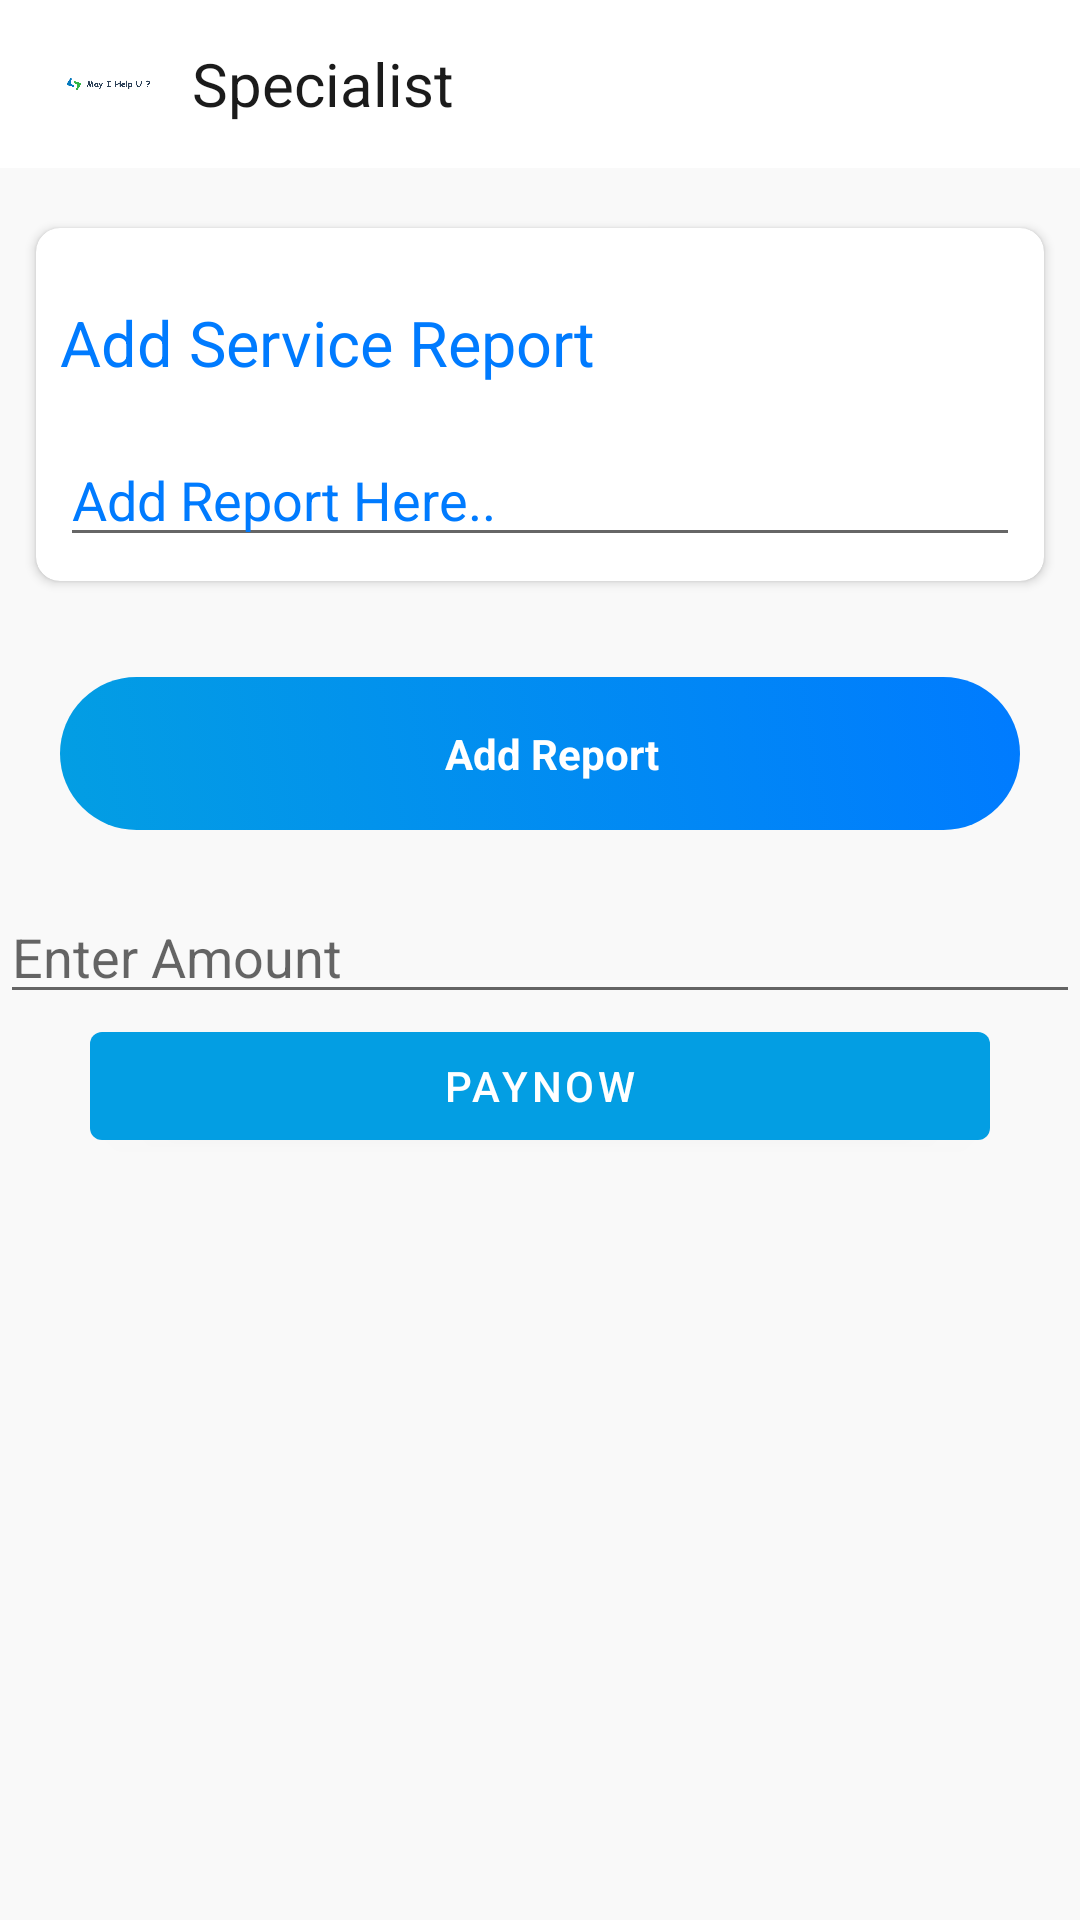

Reconstruct the res/layout file that produces this screen, plus the resources it refers to.
<!-- AndroidManifest.xml: application theme AppTheme -->
<!-- res/layout/activity_staff_task_report.xml -->
<?xml version="1.0" encoding="utf-8"?>
<ScrollView xmlns:android="http://schemas.android.com/apk/res/android"
    xmlns:app="http://schemas.android.com/apk/res-auto"
    xmlns:tools="http://schemas.android.com/tools"
    android:layout_width="match_parent"
    android:layout_height="match_parent"
    android:background="@color/background">

    <RelativeLayout
        android:id="@+id/relativeLayout0"
        android:layout_width="match_parent"
        android:layout_height="match_parent"
        android:background="@color/background"
        tools:context=".RegisterActivity">

        <LinearLayout
            android:id="@+id/relativeLayout1"
            android:layout_width="match_parent"
            android:layout_height="wrap_content"
            android:orientation="vertical"
            android:background="@color/white">

            <include
                android:id="@+id/topHeader"
                layout="@layout/actionbar_layout_home" />

            <LinearLayout
                android:layout_width="match_parent"
                android:layout_height="wrap_content"
                android:layout_centerVertical="true"
                android:background="@drawable/button_bg_rounded_corners_white"
                android:orientation="horizontal"
                android:gravity="center"
                android:visibility="gone"
                android:layout_marginLeft="40dp"
                android:layout_marginRight="40dp"
                android:padding="8dp">


                <TextView
                    android:layout_width="match_parent"
                    android:layout_height="wrap_content"
                    android:background="@color/white"
                    android:layout_marginLeft="8dp"
                    android:layout_gravity="center_vertical"
                    android:textSize="14sp"
                    android:lines="1"
                    android:maxLines="1"
                    android:hint="Search for old Age, orphanages..."/>
            </LinearLayout>

        </LinearLayout>


        <RelativeLayout
            android:layout_width="match_parent"
            android:layout_height="wrap_content"
            android:layout_below="@+id/relativeLayout1">


            <ScrollView
                android:layout_marginTop="8dp"
                android:layout_width="match_parent"
                android:layout_height="wrap_content"
                android:scrollbars="none">
                
                <LinearLayout
                    android:layout_width="match_parent"
                    android:layout_height="wrap_content"
                    android:orientation="vertical">

                    <TextView
                        android:layout_width="match_parent"
                        android:layout_height="wrap_content"
                        android:layout_centerVertical="true"
                        android:layout_marginLeft="8dp"
                        android:layout_marginTop="16dp"
                        android:textSize="18sp"
                        android:maxLines="1"
                        android:visibility="gone"
                        android:textColor="@color/black"
                        android:text="Add Service Request"/>


                    <androidx.cardview.widget.CardView
                        android:id="@+id/cardView1"
                        android:layout_width="match_parent"
                        android:layout_height="wrap_content"
                        android:layout_margin="12dp"
                        app:cardCornerRadius="8dp"
                        app:cardElevation="@dimen/cardview_default_elevation">

                        <LinearLayout
                            android:layout_width="match_parent"
                            android:layout_height="wrap_content"
                            android:orientation="vertical"
                            android:layout_margin="8dp">

                            <TextView
                                android:layout_width="match_parent"
                                android:layout_height="wrap_content"
                                android:hint="Add Service Report"
                                android:layout_marginTop="16dp"
                                android:focusable="false"
                                android:textSize="21sp"
                                android:textColorHint="@color/colorPrimaryDark"/>

                            <EditText
                                android:id="@+id/etDescription"
                                android:layout_width="match_parent"
                                android:layout_height="wrap_content"
                                android:hint="Add Report Here.."
                                android:layout_marginTop="16dp"
                                android:inputType="textImeMultiLine"
                                android:textColorHint="@color/colorPrimaryDark"/>

                        </LinearLayout>
                    </androidx.cardview.widget.CardView>

                    <LinearLayout
                        android:id="@+id/btnRegister"
                        android:layout_width="match_parent"
                        android:layout_height="wrap_content"
                        android:layout_centerVertical="true"
                        android:background="@drawable/button_bg_rounded_corners_gd"
                        android:orientation="horizontal"
                        android:padding="8dp"
                        android:layout_margin="20dp"
                        android:layout_gravity="center"
                        android:layout_weight="1">

                        <TextView
                            android:layout_width="match_parent"
                            android:layout_height="wrap_content"
                            android:textColor="@color/white"
                            android:layout_marginLeft="8dp"
                            android:padding="8dp"
                            android:text="Add Report"
                            android:textStyle="bold"
                            android:textSize="14sp"
                            android:layout_gravity="center_vertical"
                            android:gravity="center"/>


                    </LinearLayout>

                    <EditText
                        android:layout_width="match_parent"
                        android:layout_height="wrap_content"
                        android:id="@+id/etFianlAmt"
                        android:hint="Enter Amount"/>

                    <Button
                        android:layout_marginLeft="30dp"
                        android:layout_marginRight="30dp"
                        android:layout_width="match_parent"
                        android:layout_height="wrap_content"
                        android:id="@+id/btnPay"
                        android:text="Paynow"/>


                </LinearLayout>
            </ScrollView>

        </RelativeLayout>


    </RelativeLayout>



</ScrollView>
<!-- res/layout/actionbar_layout_home.xml (included above) -->
<?xml version="1.0" encoding="utf-8"?>
<androidx.appcompat.widget.Toolbar
    xmlns:android="http://schemas.android.com/apk/res/android"
    xmlns:app="http://schemas.android.com/apk/res-auto"
    android:id="@+id/actionbarLayout"
    android:layout_width="match_parent"
    android:layout_height="?android:attr/actionBarSize"
    android:fitsSystemWindows="true"
    android:minHeight="?android:attr/actionBarSize"
    android:maxHeight="?android:attr/actionBarSize"
    app:theme="@style/AppThemeColor">

    
    <RelativeLayout
        android:layout_width="match_parent"
        android:layout_height="wrap_content">

        <ImageView
            android:layout_width="40dp"
            android:layout_height="40dp"
            android:padding="5dp"
            android:src="@drawable/servicepro"
            android:id="@+id/imgHomeIcon"/>
        <TextView
            android:id="@+id/tvTitle"
            android:layout_width="match_parent"
            android:layout_height="wrap_content"
            android:text="@string/app_name"
            android:paddingLeft="8dp"
            android:textColor="@color/black"
            android:textSize="20sp"
            android:layout_toRightOf="@id/imgHomeIcon"
            android:layout_centerVertical="true"/>

      

       

        
    </RelativeLayout>
</androidx.appcompat.widget.Toolbar>
<!-- resources referenced by this layout -->
<resources>
  <color name="background">#f9f9f9</color>
  <color name="black">#1b1b1b</color>
  <color name="colorPrimaryDark">#007bff</color>
  <color name="white">#FFFFFF</color>
  <!-- drawable button_bg_rounded_corners_gd (drawable) -->
  <?xml version="1.0" encoding="utf-8"?>
  <selector xmlns:android="http://schemas.android.com/apk/res/android">
      <item>
          <shape android:shape="rectangle">
              <corners android:radius="30dp" />
              <gradient
                  android:angle="45"
                  android:startColor="@color/colorPrimary"
                  android:endColor="@color/colorPrimaryDark"
                  android:type="linear"/>
          </shape>
      </item>
  </selector>
  <!-- drawable servicepro: png bitmap (drawable, 6105 bytes) -->
  <string name="app_name">Specialist</string>
  <style name="AppThemeColor" parent="Theme.AppCompat.Light.NoActionBar">
          <item name="colorControlNormal">@color/white</item>
          <item name="android:textSize">16sp</item>
          <item name="fontFamily">@font/montserrat</item>
      </style>
  <style name="AppTheme" parent="Theme.AppCompat.Light.NoActionBar">
          
          <item name="colorPrimary">@color/colorPrimary</item>
          <item name="colorPrimaryDark">@color/colorPrimaryDark</item>
          <item name="colorAccent">@color/colorAccent</item>
          <item name="android:textSize">16sp</item>
          <item name="colorControlNormal">@color/black</item>
          <item name="fontFamily">@font/segoeui</item>
          <item name="android:editTextColor">#295055</item>
          <item name="android:textColorPrimary">#295055</item>
          <item name="android:textColorSecondary">#295055</item>
          <item name="android:textColorTertiary">#295055</item>
          <item name="android:textColorPrimaryInverse">#295055</item>
          <item name="android:textColorSecondaryInverse">#295055</item>
          <item name="android:textColorTertiaryInverse">#295055</item>
  
      </style>
  <color name="colorPrimary">#039ee3</color>
  <color name="colorAccent">#17a2b8</color>
</resources>
